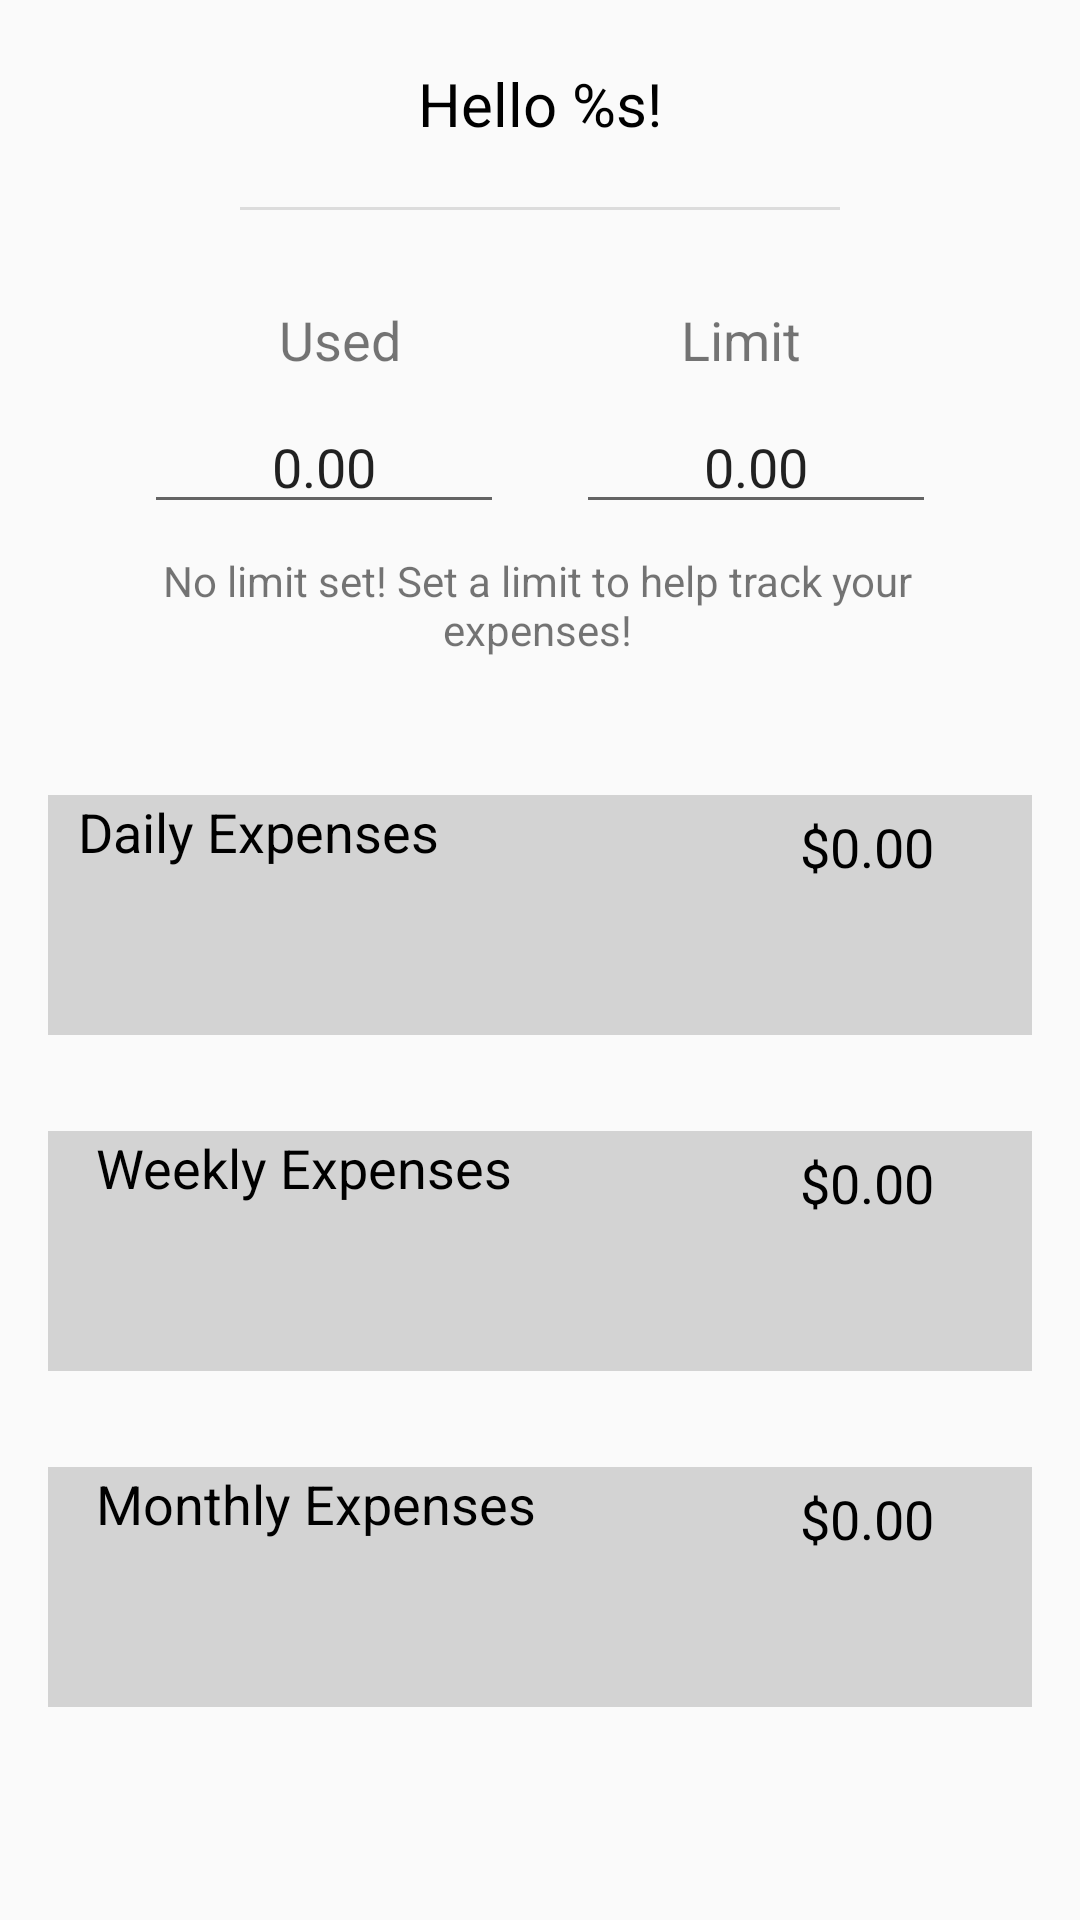

This screen was rendered from an Android layout file. Write that file and the resources it references.
<!-- AndroidManifest.xml: application theme AppTheme -->
<!-- res/layout/fragment_overview.xml -->
<?xml version="1.0" encoding="utf-8"?>
<androidx.constraintlayout.widget.ConstraintLayout
    xmlns:android="http://schemas.android.com/apk/res/android"
    xmlns:app="http://schemas.android.com/apk/res-auto"
    xmlns:tools="http://schemas.android.com/tools"
    tools:context=".OverviewFragment"
    android:layout_width="match_parent"
    android:layout_height="match_parent">

    <TextView
        android:id="@+id/helloTextView"
        android:layout_width="wrap_content"
        android:layout_height="wrap_content"
        android:text="@string/hello_s"
        android:textColor="@android:color/black"
        android:textSize="20sp"
        app:layout_constraintBottom_toTopOf="@+id/topDivider"
        app:layout_constraintEnd_toEndOf="parent"
        app:layout_constraintStart_toStartOf="parent"
        app:layout_constraintTop_toTopOf="parent" />

    <androidx.constraintlayout.widget.Guideline
        android:id="@+id/guideline"
        android:layout_width="wrap_content"
        android:layout_height="wrap_content"
        android:orientation="horizontal"
        app:layout_constraintGuide_begin="85dp" />

    <View
        android:id="@+id/topDivider"
        android:layout_width="200dp"
        android:layout_height="1dp"
        android:layout_marginBottom="15dp"
        android:background="?android:attr/listDivider"
        app:layout_constraintBottom_toTopOf="@+id/guideline"
        app:layout_constraintEnd_toEndOf="parent"
        app:layout_constraintStart_toStartOf="parent" />


    <TextView
        android:id="@+id/limitUsedTextView"
        android:layout_width="wrap_content"
        android:layout_height="wrap_content"
        android:layout_marginTop="16dp"
        android:text="@string/used"
        android:textSize="18sp"
        app:layout_constraintEnd_toStartOf="@+id/limitTextView"
        app:layout_constraintHorizontal_bias="0.5"
        app:layout_constraintStart_toStartOf="parent"
        app:layout_constraintTop_toTopOf="@+id/guideline" />

    <TextView
        android:id="@+id/limitTextView"
        android:layout_width="wrap_content"
        android:layout_height="wrap_content"
        android:layout_marginTop="16dp"
        android:text="@string/limit"
        android:textSize="18sp"
        app:layout_constraintEnd_toEndOf="parent"
        app:layout_constraintHorizontal_bias="0.5"
        app:layout_constraintStart_toEndOf="@+id/limitUsedTextView"
        app:layout_constraintTop_toTopOf="@+id/guideline" />

    <androidx.constraintlayout.widget.Guideline
        android:id="@+id/guideline2"
        android:layout_width="wrap_content"
        android:layout_height="wrap_content"
        android:orientation="horizontal"
        app:layout_constraintGuide_begin="233dp" />

    <EditText
        android:id="@+id/limitUsedEditText"
        android:layout_width="120dp"
        android:layout_height="40dp"
        android:layout_marginStart="24dp"
        android:clickable="false"
        android:editable="false"
        android:ems="10"
        android:focusable="false"
        android:focusableInTouchMode="false"
        android:inputType="textPersonName"
        android:text="@string/zero_point_zero"
        android:textAlignment="center"
        android:textSize="18sp"
        app:layout_constraintBottom_toTopOf="@+id/noLimitTextView"
        app:layout_constraintEnd_toStartOf="@+id/limitEditText"
        app:layout_constraintHorizontal_bias="0.5"
        app:layout_constraintStart_toStartOf="parent"
        app:layout_constraintTop_toBottomOf="@+id/limitUsedTextView" />

    <EditText
        android:id="@+id/limitEditText"
        android:layout_width="120dp"
        android:layout_height="40dp"
        android:layout_marginEnd="24dp"
        android:clickable="false"
        android:editable="false"
        android:ems="10"
        android:focusable="false"
        android:focusableInTouchMode="false"
        android:inputType="none"
        android:text="@string/zero_point_zero"
        android:textAlignment="center"
        app:layout_constraintBottom_toTopOf="@+id/noLimitTextView"
        app:layout_constraintEnd_toEndOf="parent"
        app:layout_constraintHorizontal_bias="0.5"
        app:layout_constraintStart_toEndOf="@+id/limitUsedEditText"
        app:layout_constraintTop_toBottomOf="@+id/limitTextView" />


    <TextView
        android:id="@+id/noLimitTextView"
        android:layout_width="278dp"
        android:layout_height="37dp"
        android:layout_marginBottom="12dp"
        android:text="@string/no_limit_set_set_a_limit_to_help_track_your_expenses"
        android:textAlignment="center"
        android:textIsSelectable="false"
        android:textSize="14sp"
        app:layout_constraintBottom_toTopOf="@+id/guideline2"
        app:layout_constraintEnd_toEndOf="parent"
        app:layout_constraintHorizontal_bias="0.488"
        app:layout_constraintStart_toStartOf="parent" />

    <androidx.constraintlayout.widget.ConstraintLayout
        android:id="@+id/ConstraintLayoutDE"
        android:layout_width="match_parent"
        android:layout_height="80dp"
        android:layout_marginLeft="16dp"
        android:layout_marginTop="32dp"
        android:layout_marginRight="16dp"
        android:onClick="expenseBoxOnClick"
        android:background="#D3D3D3"
        app:layout_constraintLeft_toLeftOf="parent"
        app:layout_constraintRight_toRightOf="parent"
        app:layout_constraintTop_toTopOf="@id/guideline2">

        <TextView
            android:id="@+id/dailyExpenseTextView"
            android:layout_width="0dp"
            android:layout_height="80dp"
            android:layout_marginStart="10dp"
            android:text="@string/daily_expenses"
            android:textColor="@android:color/black"
            android:textSize="18sp"
            app:layout_constraintBottom_toBottomOf="parent"
            app:layout_constraintEnd_toStartOf="@+id/dailyExpenseValueTextView"
            app:layout_constraintLeft_toLeftOf="parent"
            app:layout_constraintStart_toStartOf="parent" />

        <TextView
            android:id="@+id/dailyExpenseValueTextView"
            android:layout_width="90dp"
            android:layout_height="80dp"
            android:layout_marginTop="10dp"
            android:layout_marginEnd="10dp"
            android:text="@string/dollar_zero_point_zero"
            android:textAlignment="center"
            android:textColor="@android:color/black"
            android:textSize="18sp"
            app:layout_constraintBottom_toBottomOf="parent"
            app:layout_constraintEnd_toEndOf="parent"
            app:layout_constraintStart_toEndOf="@+id/dailyExpenseTextView"
            app:layout_constraintTop_toTopOf="parent" />
    </androidx.constraintlayout.widget.ConstraintLayout>


        <androidx.constraintlayout.widget.ConstraintLayout
            android:id="@+id/ConstraintLayoutWE"
            android:layout_width="match_parent"
            android:layout_height="80dp"
            android:layout_marginLeft="16dp"
            android:layout_marginTop="32dp"
            android:layout_marginRight="16dp"
            android:onClick="expenseBoxOnClick"
            android:background="#D3D3D3"
            app:layout_constraintLeft_toLeftOf="parent"
            app:layout_constraintRight_toRightOf="parent"
            app:layout_constraintTop_toBottomOf="@id/ConstraintLayoutDE">

            <TextView
                android:id="@+id/weeklyExpenseTextView"
                android:layout_width="0dp"
                android:layout_height="80dp"
                android:layout_marginStart="16dp"
                android:layout_marginTop="30dp"
                android:layout_marginEnd="16dp"
                android:text="@string/weekly_expenses"
                android:textColor="@android:color/black"
                android:textSize="18sp"
                app:layout_constraintHorizontal_bias="0.0"
                app:layout_constraintBottom_toBottomOf="parent"
                app:layout_constraintEnd_toStartOf="@+id/weeklyExpenseValueTextView"
                app:layout_constraintLeft_toLeftOf="parent"
                app:layout_constraintStart_toStartOf="parent" />

            <TextView
                android:id="@+id/weeklyExpenseValueTextView"
                android:layout_width="90dp"
                android:layout_height="80dp"
                android:layout_marginTop="10dp"
                android:layout_marginEnd="10dp"
                android:text="@string/dollar_zero_point_zero"
                android:textAlignment="center"
                android:textColor="@android:color/black"
                android:textSize="18sp"
                app:layout_constraintBottom_toBottomOf="parent"
                app:layout_constraintEnd_toEndOf="parent"
                app:layout_constraintTop_toTopOf="parent" />
        </androidx.constraintlayout.widget.ConstraintLayout>


        <androidx.constraintlayout.widget.ConstraintLayout
            android:id="@+id/ConstraintLayoutME"
            android:layout_width="match_parent"
            android:layout_height="80dp"
            android:layout_marginLeft="16dp"
            android:layout_marginTop="32dp"
            android:layout_marginRight="16dp"
            android:onClick="expenseBoxOnClick"
            android:background="#D3D3D3"
            app:layout_constraintLeft_toLeftOf="parent"
            app:layout_constraintRight_toRightOf="parent"
            app:layout_constraintTop_toBottomOf="@id/ConstraintLayoutWE">

            <TextView
                android:id="@+id/monthlyExpenseTextView"
                android:layout_width="0dp"
                android:layout_height="80dp"
                android:layout_marginStart="16dp"
                android:layout_marginTop="30dp"
                android:layout_marginEnd="16dp"
                android:background="#D3D3D3"
                android:text="@string/monthly_expenses"
                android:textColor="@android:color/black"
                android:textSize="18sp"
                app:layout_constraintBottom_toBottomOf="parent"
                app:layout_constraintEnd_toStartOf="@+id/monthlyExpenseValueTextView"
                app:layout_constraintLeft_toLeftOf="parent"
                app:layout_constraintStart_toStartOf="parent"  />

            <TextView
                android:id="@+id/monthlyExpenseValueTextView"
                android:layout_width="90dp"
                android:layout_height="80dp"
                android:layout_marginTop="10dp"
                android:layout_marginEnd="10dp"
                android:text="@string/dollar_zero_point_zero"
                android:textAlignment="center"
                android:textColor="@android:color/black"
                android:textSize="18sp"
                app:layout_constraintBottom_toBottomOf="parent"
                app:layout_constraintEnd_toEndOf="parent"
                app:layout_constraintTop_toTopOf="parent" />
        </androidx.constraintlayout.widget.ConstraintLayout>


        <androidx.constraintlayout.widget.Guideline
            android:id="@+id/endGuideline"
            android:layout_width="wrap_content"
            android:layout_height="wrap_content"
            android:orientation="horizontal"
            app:layout_constraintGuide_begin="543dp" />

</androidx.constraintlayout.widget.ConstraintLayout>
<!-- resources referenced by this layout -->
<resources>
  <string name="daily_expenses">Daily Expenses</string>
  <string name="dollar_zero_point_zero">$0.00</string>
  <string name="hello_s">Hello %s!</string>
  <string name="limit">Limit</string>
  <string name="monthly_expenses">Monthly Expenses</string>
  <string name="no_limit_set_set_a_limit_to_help_track_your_expenses">No limit set! Set a limit to help track your expenses!</string>
  <string name="used">Used</string>
  <string name="weekly_expenses">Weekly Expenses</string>
  <string name="zero_point_zero">0.00</string>
  <style name="AppTheme" parent="Theme.AppCompat.Light.DarkActionBar">
          <item name="colorPrimary">#2ecc71</item>
          <item name="colorPrimaryDark">#2ab766</item>
          <item name="colorAccent">#D1D0D1</item>
      </style>
</resources>
